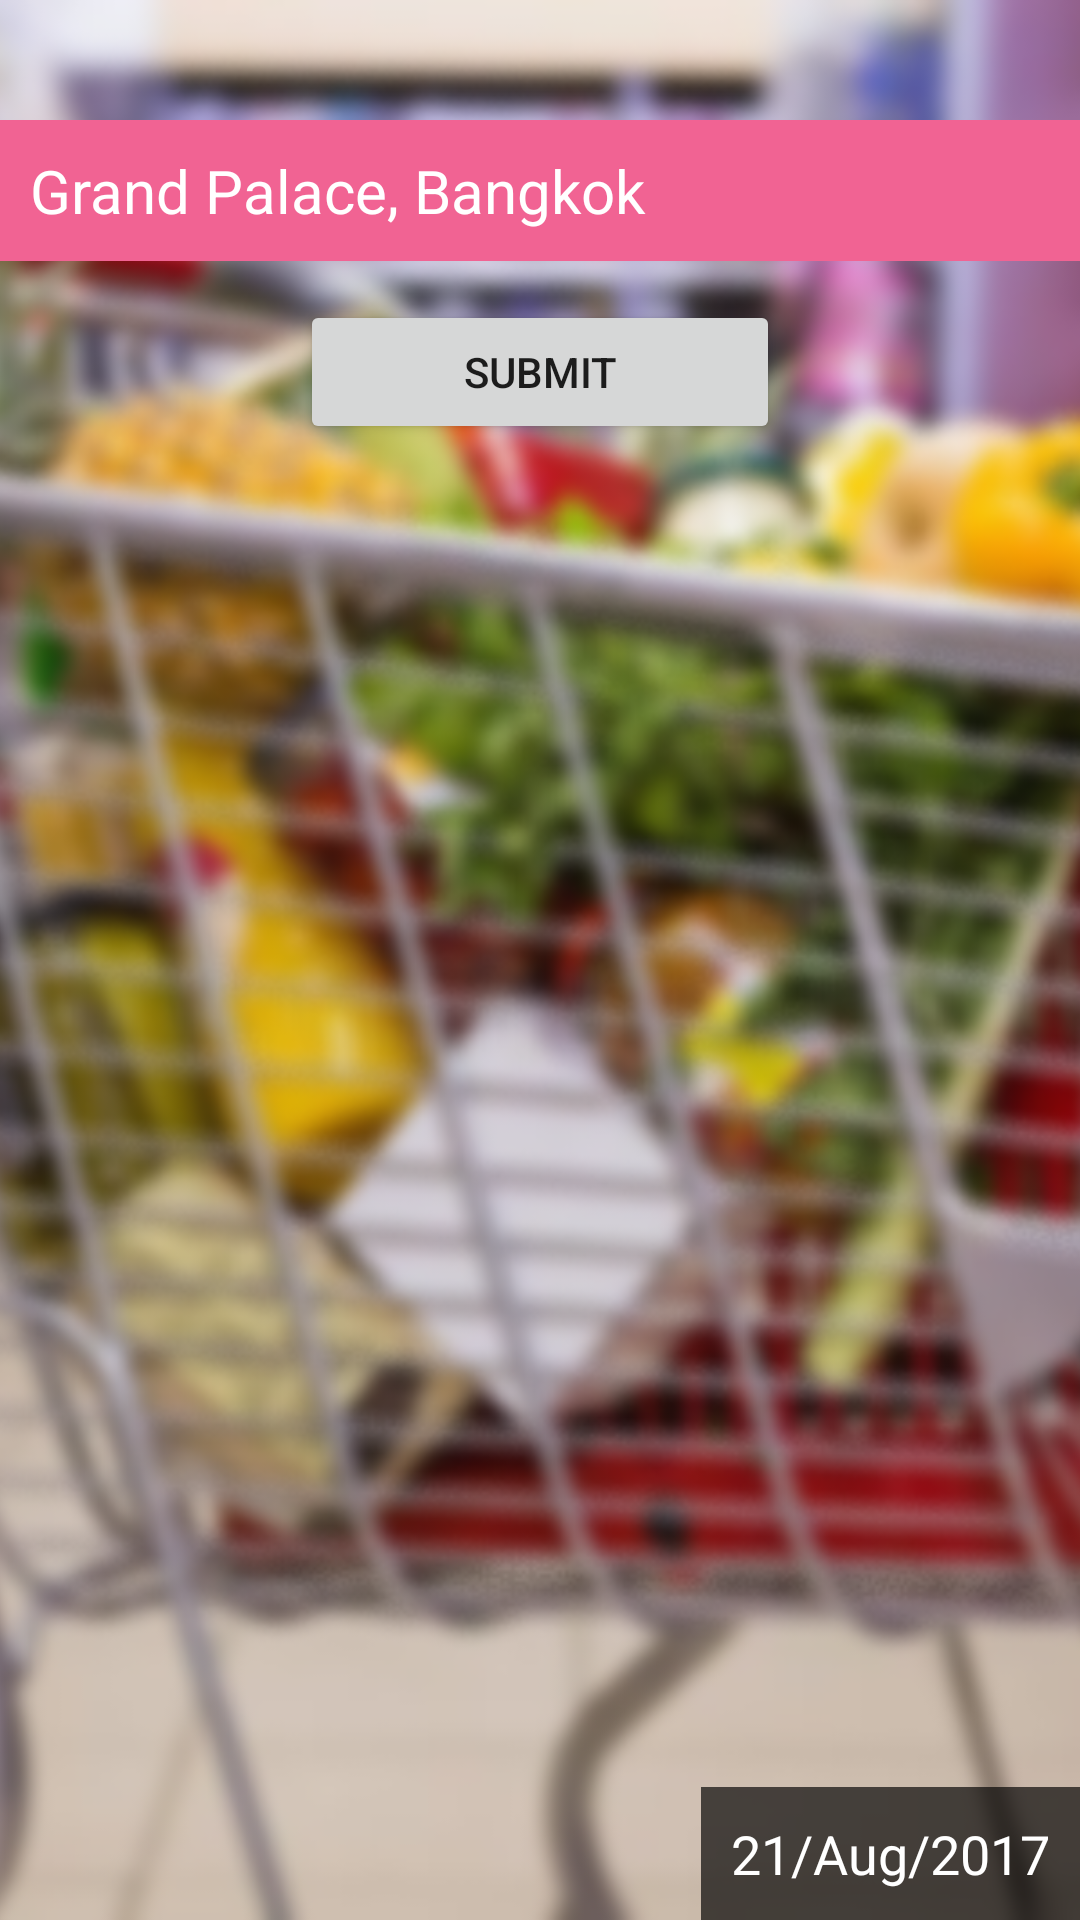

Write the Android layout XML for this screen, with the resource values it uses.
<!-- AndroidManifest.xml: application theme Theme.Task1 -->
<!-- res/layout/activity_frame_example.xml -->
<?xml version="1.0" encoding="utf-8"?>
<FrameLayout xmlns:android="http://schemas.android.com/apk/res/android"
    xmlns:app="http://schemas.android.com/apk/res-auto"
    xmlns:tools="http://schemas.android.com/tools"
    android:layout_width="match_parent"
    android:layout_height="match_parent"
    tools:context=".FrameExample">

    <ImageView
        android:id="@+id/imgvw1"
        android:layout_width="wrap_content"
        android:layout_height="match_parent"
        android:scaleType="centerCrop"
        android:src="@drawable/loginbackground" />


    <TextView
        android:id="@+id/headerTVID"
        android:layout_width="match_parent"
        android:layout_height="wrap_content"
        android:layout_marginTop="40dp"
        android:background="#F16393"
        android:padding="10dp"
        android:text="Grand Palace, Bangkok"
        android:textColor="#FFFFFF"
        android:textSize="20sp" />
    <TextView
        android:id="@+id/dateTVID"
        android:layout_width="wrap_content"
        android:layout_height="wrap_content"
        android:layout_gravity="right|bottom"
        android:background="#AA000000"
        android:padding="10dp"
        android:text="21/Aug/2017"
        android:textColor="#FFFFFF"
        android:textSize="18sp" />

    <Button
        android:layout_width="match_parent"
        android:layout_height="wrap_content"
        android:id="@+id/btn"
        android:text="submit"
        android:layout_margin="100dp"/>



</FrameLayout>
<!-- resources referenced by this layout -->
<resources>
  <!-- drawable loginbackground: png bitmap (drawable, 600720 bytes) -->
  <style name="Theme.Task1" parent="Theme.AppCompat.Light.NoActionBar">
          
          <item name="colorPrimary">@color/primary</item>
          <item name="colorPrimaryVariant">@color/primary_light</item>
          <item name="colorOnPrimary">@color/accent</item>
          
          <item name="colorSecondary">@color/primary_text</item>
          <item name="colorSecondaryVariant">@color/accent</item>
          <item name="colorOnSecondary">@color/white</item>
          
          <item name="android:statusBarColor" tools:targetApi="l">?attr/colorPrimary</item>
          <item name="editTextStyle">@style/myEdittext</item>
          
      </style>
  <color name="primary">#03A9F4</color>
  <color name="primary_light">#B3E5FC</color>
  <color name="accent">#03A9F4</color>
  <color name="primary_text">#212121</color>
  <color name="white">#FFFFFF</color>
  <style name="myEdittext" parent="Widget.AppCompat.EditText">
          <item name="android:background">@color/accent</item>
          <item name="android:textSize">@dimen/_12ssp</item>
          <item name="android:textColor">@color/primary_text</item>
          <item name="android:textAlignment">center</item>
          <item name="android:padding">@dimen/_12sdp</item>
          <item name="cornerRadius">@dimen/_5sdp</item>
          <item name="hintTextColor">@color/secondary_text</item>
      </style>
  <color name="secondary_text">#757575</color>
</resources>
